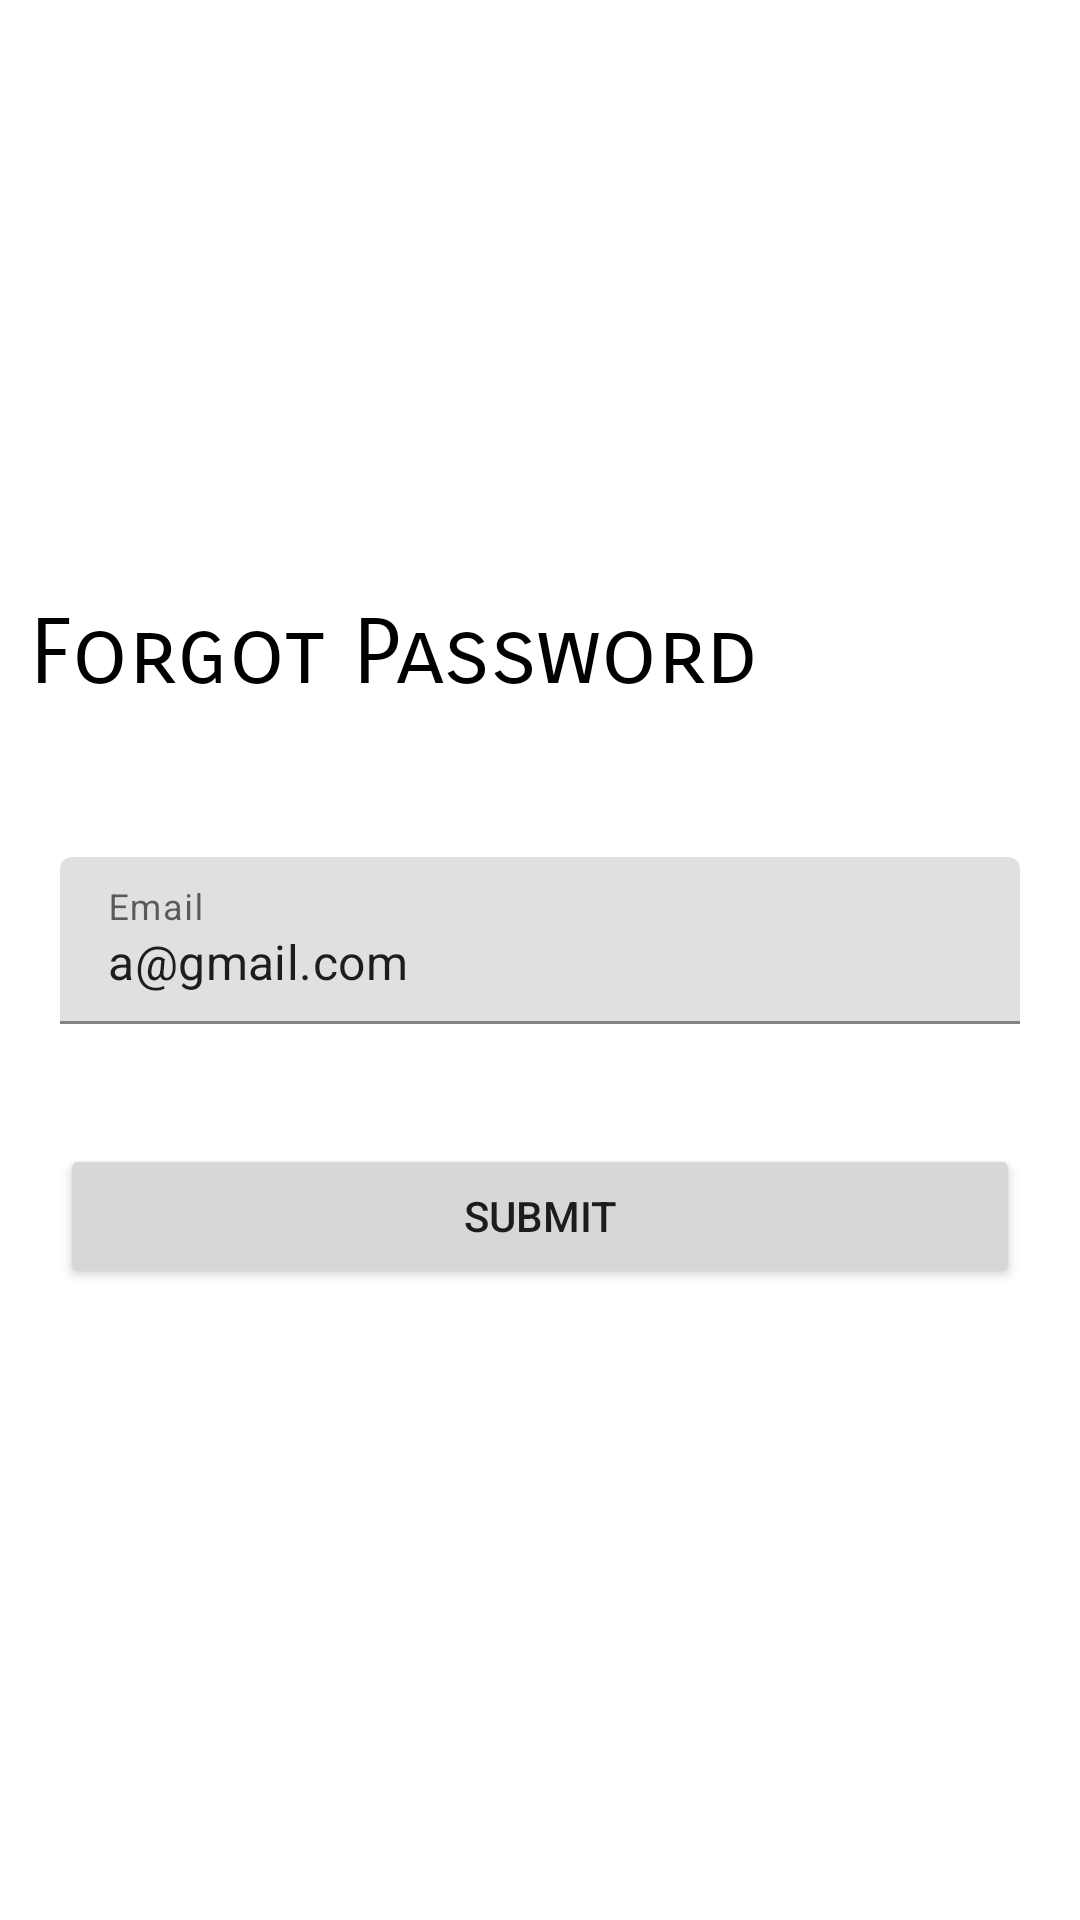

Write the Android layout XML for this screen, with the resource values it uses.
<!-- AndroidManifest.xml: application theme Theme.EGrocer -->
<!-- res/layout/activity_forgot_password.xml -->
<?xml version="1.0" encoding="utf-8"?>
<LinearLayout xmlns:android="http://schemas.android.com/apk/res/android"
    xmlns:app="http://schemas.android.com/apk/res-auto"
    xmlns:tools="http://schemas.android.com/tools"
    android:layout_width="match_parent"
    android:layout_height="match_parent"
    android:orientation="vertical"
    tools:context=".ForgotPassword">

    <LinearLayout
        android:layout_width="match_parent"
        android:layout_height="match_parent"
        android:orientation="vertical"
        >

        <TextView
            android:layout_width="wrap_content"
            android:layout_height="wrap_content"
            android:layout_toRightOf="@+id/profile_image"
            android:fontFamily="sans-serif-smallcaps"
            android:text="Forgot Password"
            android:includeFontPadding="false"
            android:textSize="30sp"
            android:layout_below="@+id/profile_name"
            android:layout_marginLeft="10dp"
            android:layout_marginTop="200dp"
            android:textColor="@color/black"
            />
        <LinearLayout
            android:layout_width="match_parent"
            android:layout_height="wrap_content"
            android:padding="20dp"
            android:layout_marginTop="30dp"
            android:orientation="vertical">
            <com.google.android.material.textfield.TextInputLayout
                android:layout_width="match_parent"
                android:layout_height="wrap_content"
                android:hint="Email"
                android:layout_marginBottom="10dp">
                <com.google.android.material.textfield.TextInputEditText
                    android:layout_width="match_parent"
                    android:layout_height="wrap_content"
                    android:id="@+id/et_email"
                    android:inputType="textEmailAddress"
                    android:drawablePadding="10dp"
                    android:text="a@gmail.com">

                </com.google.android.material.textfield.TextInputEditText>
            </com.google.android.material.textfield.TextInputLayout>

           <Button
                android:layout_width="match_parent"
                android:layout_height="wrap_content"
                android:layout_marginTop="30dp"
                android:id="@+id/forgotButton"
                android:text="Submit"/>
        </LinearLayout>

    </LinearLayout>




</LinearLayout>
<!-- resources referenced by this layout -->
<resources>
  <color name="black">#FF000000</color>
  <style name="Theme.EGrocer" parent="Theme.MaterialComponents.Light.NoActionBar">
          
          <item name="colorPrimary">@color/purple_500</item>
          <item name="colorPrimaryVariant">@color/purple_700</item>
          <item name="colorOnPrimary">@color/white</item>
          
          <item name="colorSecondary">@color/teal_200</item>
          <item name="colorSecondaryVariant">@color/teal_700</item>
          <item name="colorOnSecondary">@color/black</item>
          
          <item name="android:statusBarColor" tools:targetApi="l">?attr/colorPrimaryVariant</item>
          
      </style>
  <color name="purple_500">#0AB5A3</color>
  <color name="purple_700">#009688</color>
  <color name="white">#FFFFFFFF</color>
  <color name="teal_200">#FF03DAC5</color>
  <color name="teal_700">#FF018786</color>
</resources>
